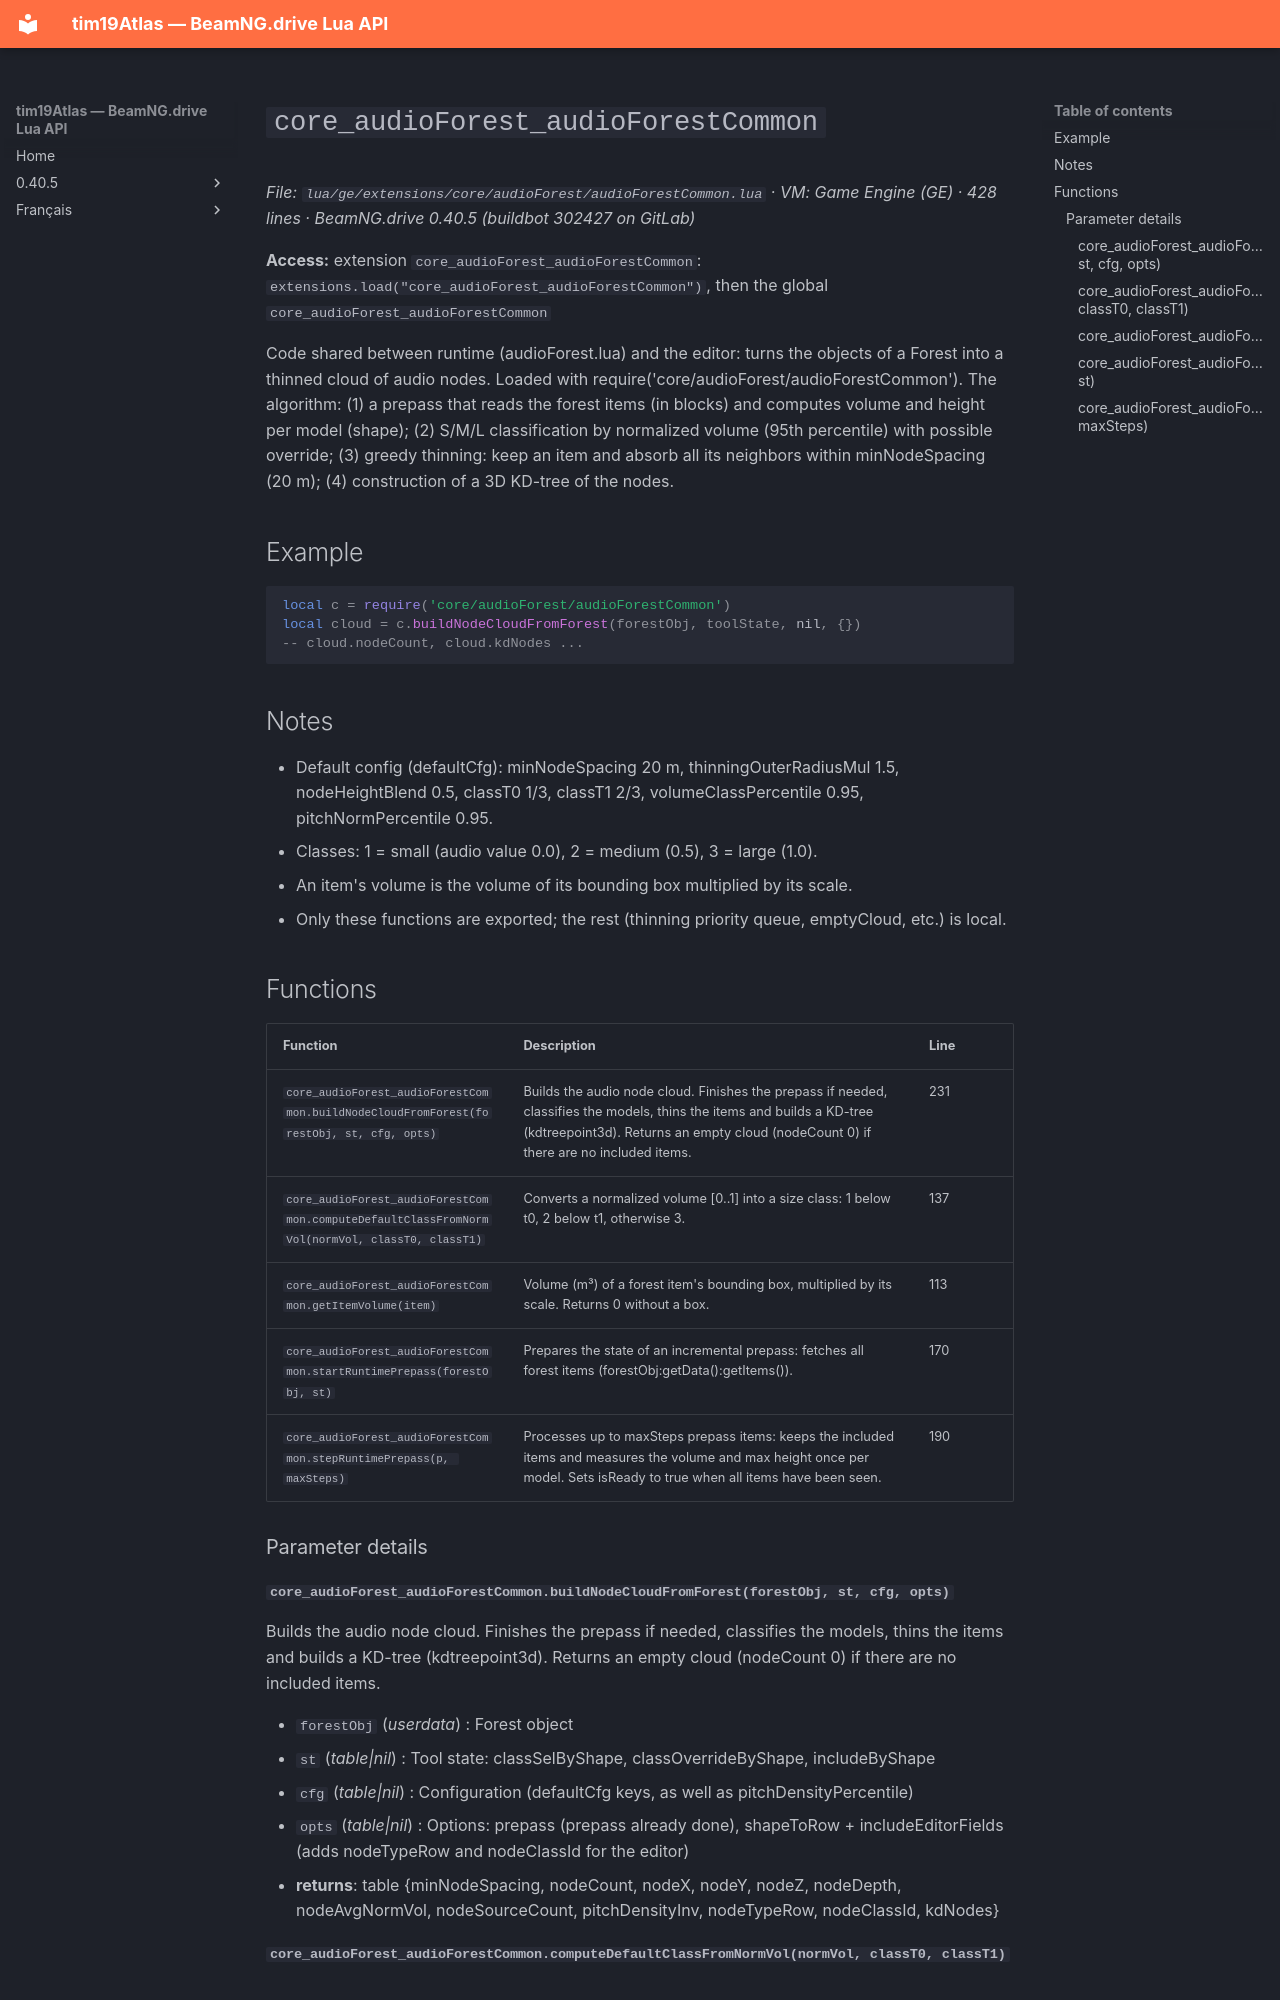

repository: Tim0219800/beamng-lua-atlas · page: 0.40.5/ge/extensions/core/audioForest/audioForestCommon.html · generator: mkdocs

# `core_audioForest_audioForestCommon`

*File: `lua/ge/extensions/core/audioForest/audioForestCommon.lua` · VM: Game Engine (GE) · 428 lines · BeamNG.drive 0.40.5 (buildbot 302427 on GitLab)*

**Access:** extension `core_audioForest_audioForestCommon`: `extensions.load("core_audioForest_audioForestCommon")`, then the global `core_audioForest_audioForestCommon`

Code shared between runtime (audioForest.lua) and the editor: turns the objects of a Forest into a thinned cloud of audio nodes. Loaded with require('core/audioForest/audioForestCommon'). The algorithm: (1) a prepass that reads the forest items (in blocks) and computes volume and height per model (shape); (2) S/M/L classification by normalized volume (95th percentile) with possible override; (3) greedy thinning: keep an item and absorb all its neighbors within minNodeSpacing (20 m); (4) construction of a 3D KD-tree of the nodes.

## Example

```lua
local c = require('core/audioForest/audioForestCommon')
local cloud = c.buildNodeCloudFromForest(forestObj, toolState, nil, {})
-- cloud.nodeCount, cloud.kdNodes ...
```

## Notes

- Default config (defaultCfg): minNodeSpacing 20 m, thinningOuterRadiusMul 1.5, nodeHeightBlend 0.5, classT0 1/3, classT1 2/3, volumeClassPercentile 0.95, pitchNormPercentile 0.95.
- Classes: 1 = small (audio value 0.0), 2 = medium (0.5), 3 = large (1.0).
- An item's volume is the volume of its bounding box multiplied by its scale.
- Only these functions are exported; the rest (thinning priority queue, emptyCloud, etc.) is local.

## Functions

| Function | Description | Line |
|---|---|---|
| `core_audioForest_audioForestCommon.buildNodeCloudFromForest(forestObj, st, cfg, opts)` | Builds the audio node cloud. Finishes the prepass if needed, classifies the models, thins the items and builds a KD-tree (kdtreepoint3d). Returns an empty cloud (nodeCount 0) if there are no included items. | 231 |
| `core_audioForest_audioForestCommon.computeDefaultClassFromNormVol(normVol, classT0, classT1)` | Converts a normalized volume [0..1] into a size class: 1 below t0, 2 below t1, otherwise 3. | 137 |
| `core_audioForest_audioForestCommon.getItemVolume(item)` | Volume (m³) of a forest item's bounding box, multiplied by its scale. Returns 0 without a box. | 113 |
| `core_audioForest_audioForestCommon.startRuntimePrepass(forestObj, st)` | Prepares the state of an incremental prepass: fetches all forest items (forestObj:getData():getItems()). | 170 |
| `core_audioForest_audioForestCommon.stepRuntimePrepass(p, maxSteps)` | Processes up to maxSteps prepass items: keeps the included items and measures the volume and max height once per model. Sets isReady to true when all items have been seen. | 190 |

### Parameter details
